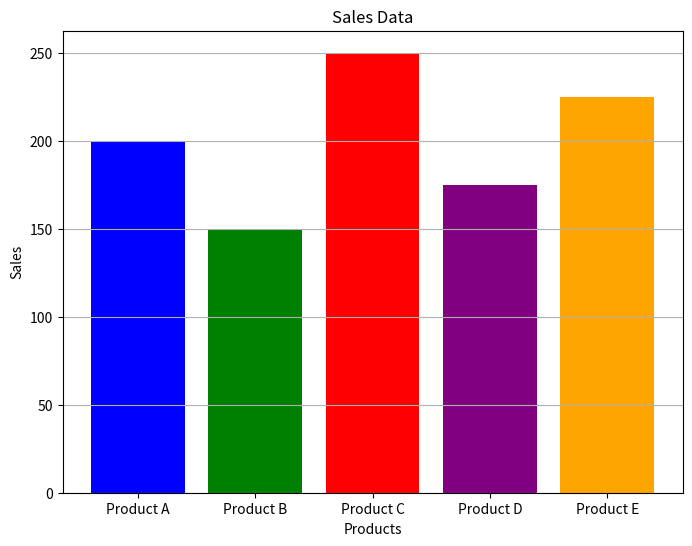

Write the Python code that produced this figure.
import numpy as np
import matplotlib.pyplot as plt
products = ['Product A', 'Product B', 'Product C', 'Product D', 'Product E']
sales = [200, 150, 250, 175, 225]

plt.figure(figsize=(8, 6))
plt.bar(products, sales, color=["blue", "green", "red", "purple", "orange"])
plt.title("Sales Data")
plt.xlabel("Products")
plt.ylabel("Sales")
plt.grid(axis='y')
plt.show()